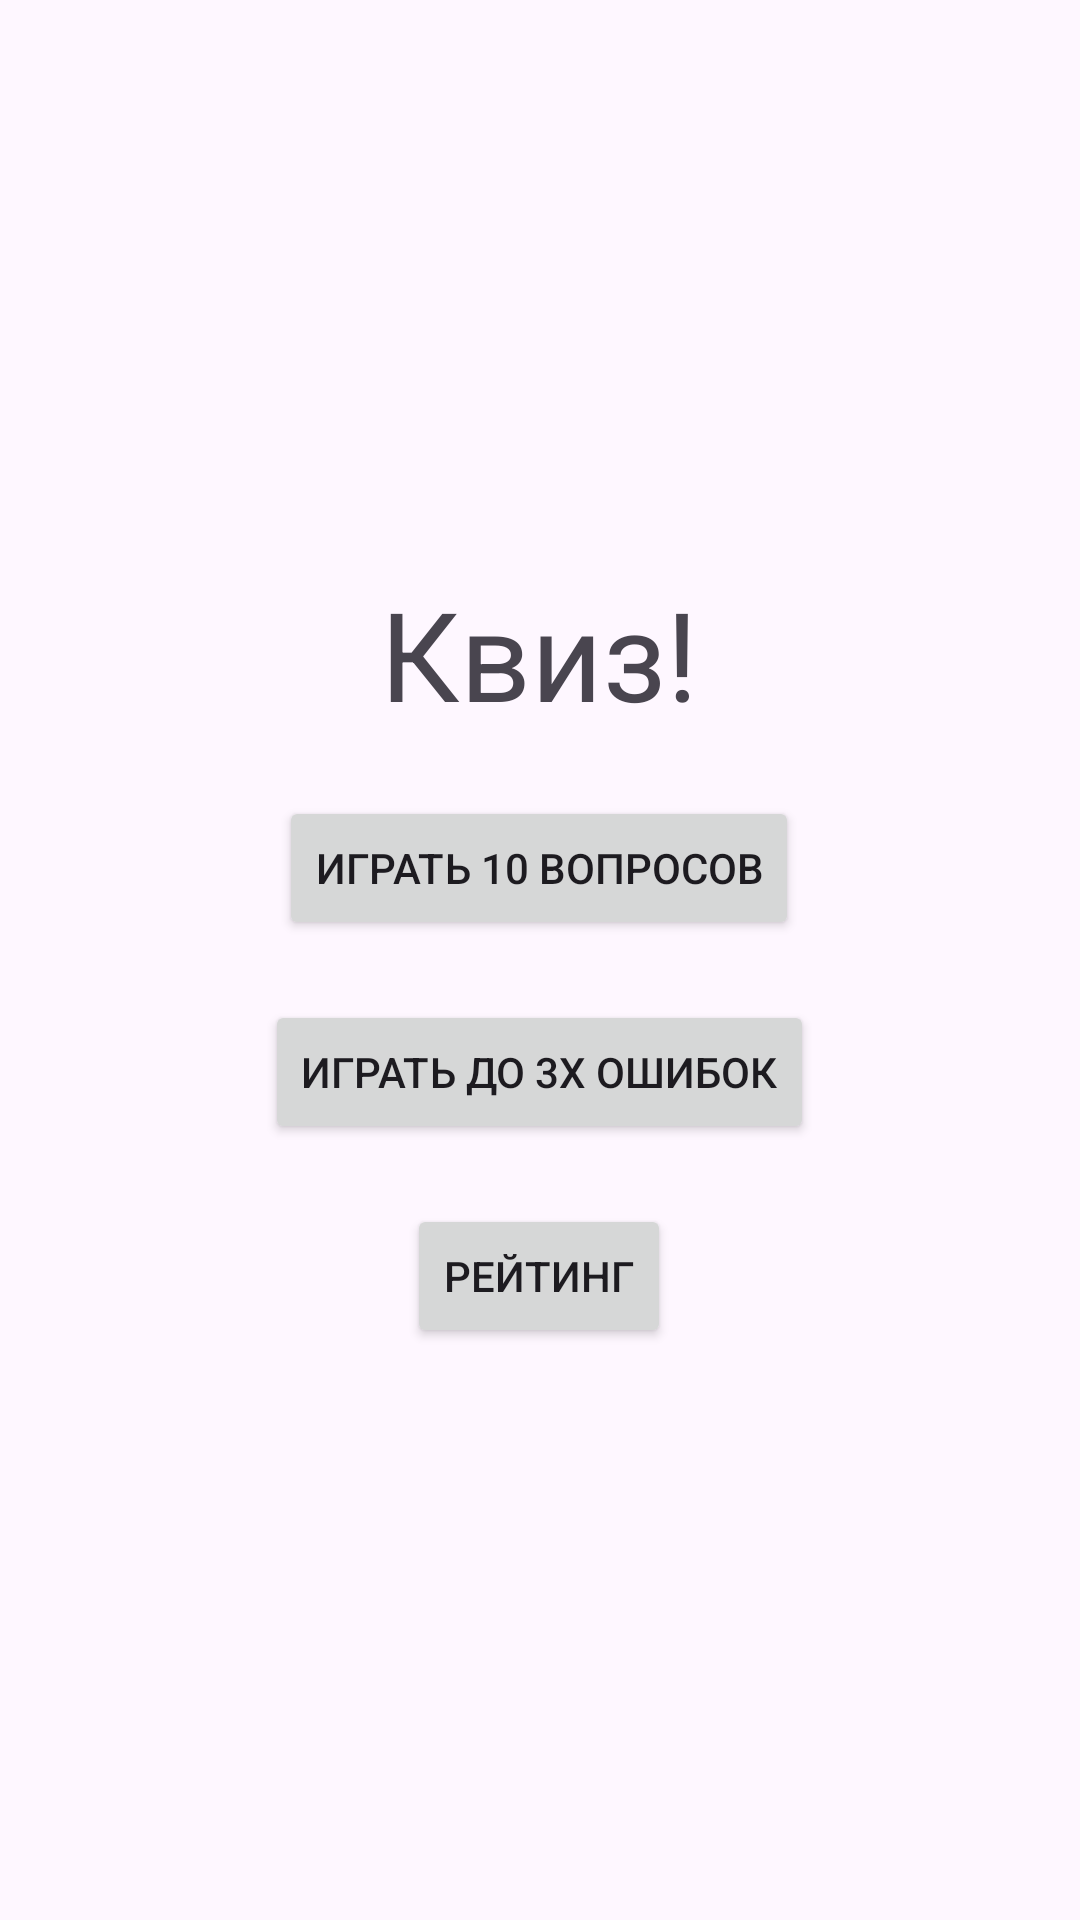

This screen was rendered from an Android layout file. Write that file and the resources it references.
<!-- AndroidManifest.xml: application theme Theme.QuizLW -->
<!-- res/layout/fragment_home.xml -->
<?xml version="1.0" encoding="utf-8"?>
<FrameLayout xmlns:android="http://schemas.android.com/apk/res/android"
    xmlns:tools="http://schemas.android.com/tools"
    android:layout_width="match_parent"
    android:layout_height="match_parent"
    tools:context=".HomeFragment">

    <LinearLayout
        android:layout_gravity="center"
        android:layout_width="wrap_content"
        android:layout_height="wrap_content"
        android:orientation="vertical">

        <TextView
            android:id="@+id/app_logo"
            android:layout_width="wrap_content"
            android:layout_height="wrap_content"
            android:text="@string/app_logo"
            android:layout_gravity="center_horizontal"
            android:layout_margin="10dp"
            android:textSize="20pt"/>
        <Button
            android:id="@+id/play_10_button"
            android:layout_width="wrap_content"
            android:layout_height="wrap_content"
            android:text="@string/play_10_button"
            android:layout_gravity="center_horizontal"
            android:layout_margin="10dp" />







        <Button
            android:id="@+id/play_until_button"
            android:layout_width="wrap_content"
            android:layout_height="wrap_content"
            android:text="@string/play_until_button"
            android:layout_gravity="center_horizontal"
            android:layout_margin="10dp" />
        <Button
            android:id="@+id/scoreboard_button"
            android:layout_width="wrap_content"
            android:layout_height="wrap_content"
            android:text="@string/scoreboard_button"
            android:layout_gravity="center_horizontal"
            android:layout_margin="10dp" />

    </LinearLayout>


</FrameLayout>
<!-- resources referenced by this layout -->
<resources>
  <string name="app_logo">Квиз!</string>
  <string name="play_10_button">Играть 10 вопросов</string>
  <string name="play_50_button">Играть 50 вопросов</string>
  <string name="play_until_button">Играть до 3х ошибок</string>
  <string name="scoreboard_button">Рейтинг</string>
  <style name="Theme.QuizLW" parent="Base.Theme.QuizLW" />
  <style name="Base.Theme.QuizLW" parent="Theme.Material3.DayNight.NoActionBar">
          
          
  
      </style>
</resources>
